Run: headless pygame with SDL's dummy video driver; simulated clock (each Clock.tick advances the game by its frame time, no real sleeping); random seed 0; keys injected as events and as key.get_pressed() state; no mouse input.
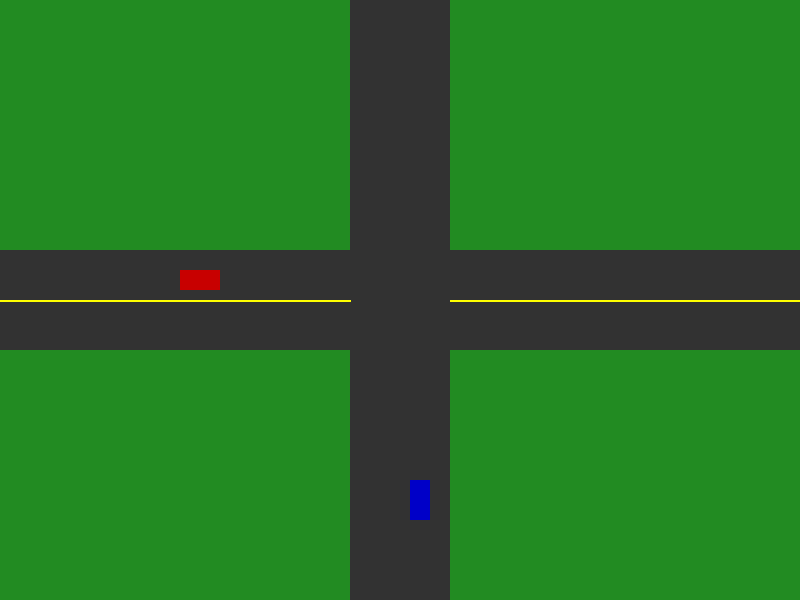
Frame 1 of 4 · flips 1–60 · no input
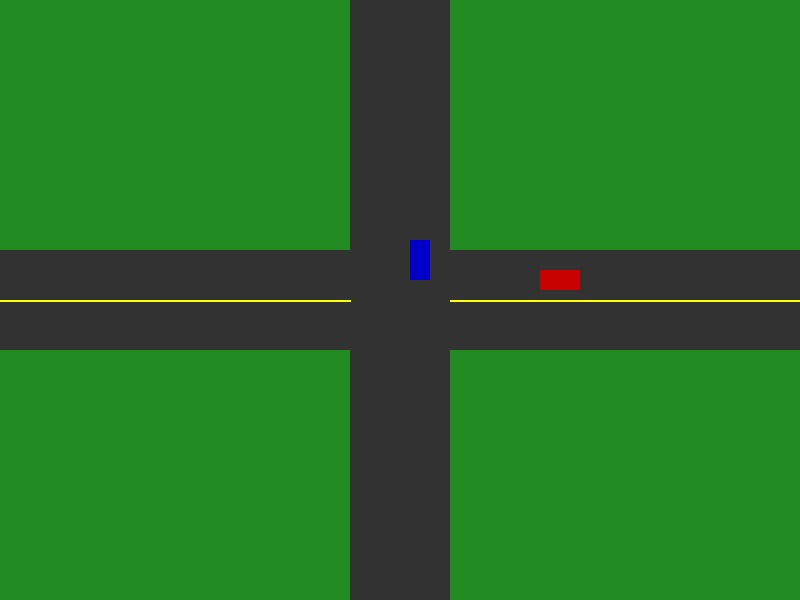
Frame 2 of 4 · flips 61–180 · tapped SPACE, RETURN · held RIGHT (→), D
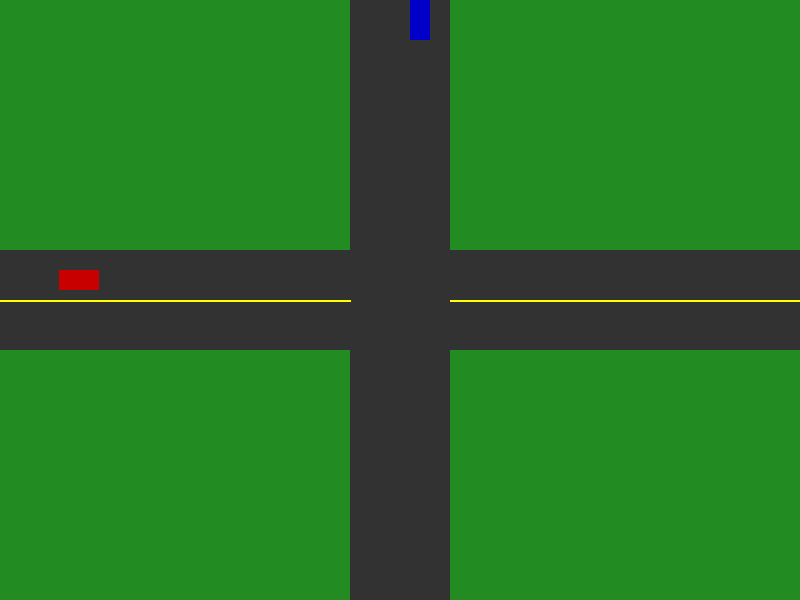
Frame 3 of 4 · flips 181–300 · held DOWN (↓), S
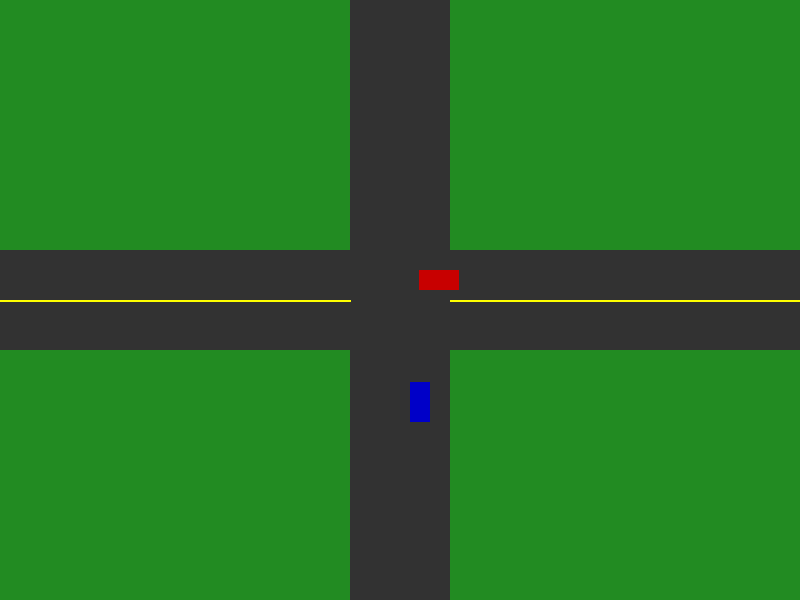
Frame 4 of 4 · flips 301–420 · held LEFT (←), A, UP (↑), W

The pygame program that drew these frames:

import pygame
import sys

# 1. Inițializare Pygame
pygame.init()

# Configurații ecran
WIDTH, HEIGHT = 800, 600
screen = pygame.display.set_mode((WIDTH, HEIGHT))
pygame.display.set_caption("Intersecție Simplă")

# Culori
GRAY = (50, 50, 50)
WHITE = (255, 255, 255)
YELLOW = (255, 255, 0)
RED = (200, 0, 0)
BLUE = (0, 0, 200)

# Configurații drum
ROAD_WIDTH = 100
ROAD_COLOR = GRAY

# Configurații mașini
CAR_WIDTH = 40
CAR_HEIGHT = 20
car1_x, car1_y = 0, HEIGHT // 2 - CAR_HEIGHT - 10 # Mașină pe orizontală
car2_x, car2_y = WIDTH // 2 + 10, HEIGHT # Mașină pe verticală

clock = pygame.time.Clock()

# --- Game Loop ---
running = True
while running:
    # 2. Gestionare Evenimente
    for event in pygame.event.get():
        if event.type == pygame.QUIT:
            running = False

    # 3. Actualizare Poziții (Mișcarea mașinilor)
    car1_x += 3
    car2_y -= 2

    # Resetare poziție dacă ies din ecran
    if car1_x > WIDTH: car1_x = -CAR_WIDTH
    if car2_y < -CAR_HEIGHT: car2_y = HEIGHT

    # 4. Desenare
    screen.fill((34, 139, 34)) # Fundal verde (iarbă)

    # Desenare drumuri (intersecția)
    # Drum orizontal
    pygame.draw.rect(screen, ROAD_COLOR, (0, HEIGHT // 2 - ROAD_WIDTH // 2, WIDTH, ROAD_WIDTH))
    # Drum vertical
    pygame.draw.rect(screen, ROAD_COLOR, (WIDTH // 2 - ROAD_WIDTH // 2, 0, ROAD_WIDTH, HEIGHT))

    # Linii de marcaj (opțional, pentru aspect)
    pygame.draw.line(screen, YELLOW, (0, HEIGHT // 2), (WIDTH // 2 - ROAD_WIDTH // 2, HEIGHT // 2), 2)
    pygame.draw.line(screen, YELLOW, (WIDTH // 2 + ROAD_WIDTH // 2, HEIGHT // 2), (WIDTH, HEIGHT // 2), 2)

    # Desenare mașini
    pygame.draw.rect(screen, RED, (car1_x, car1_y, CAR_WIDTH, CAR_HEIGHT))
    pygame.draw.rect(screen, BLUE, (car2_x, car2_y, CAR_HEIGHT, CAR_WIDTH)) # Rotită pentru verticală

    # Actualizare ecran
    pygame.display.flip()
    clock.tick(60) # 60 FPS

pygame.quit()
sys.exit()
